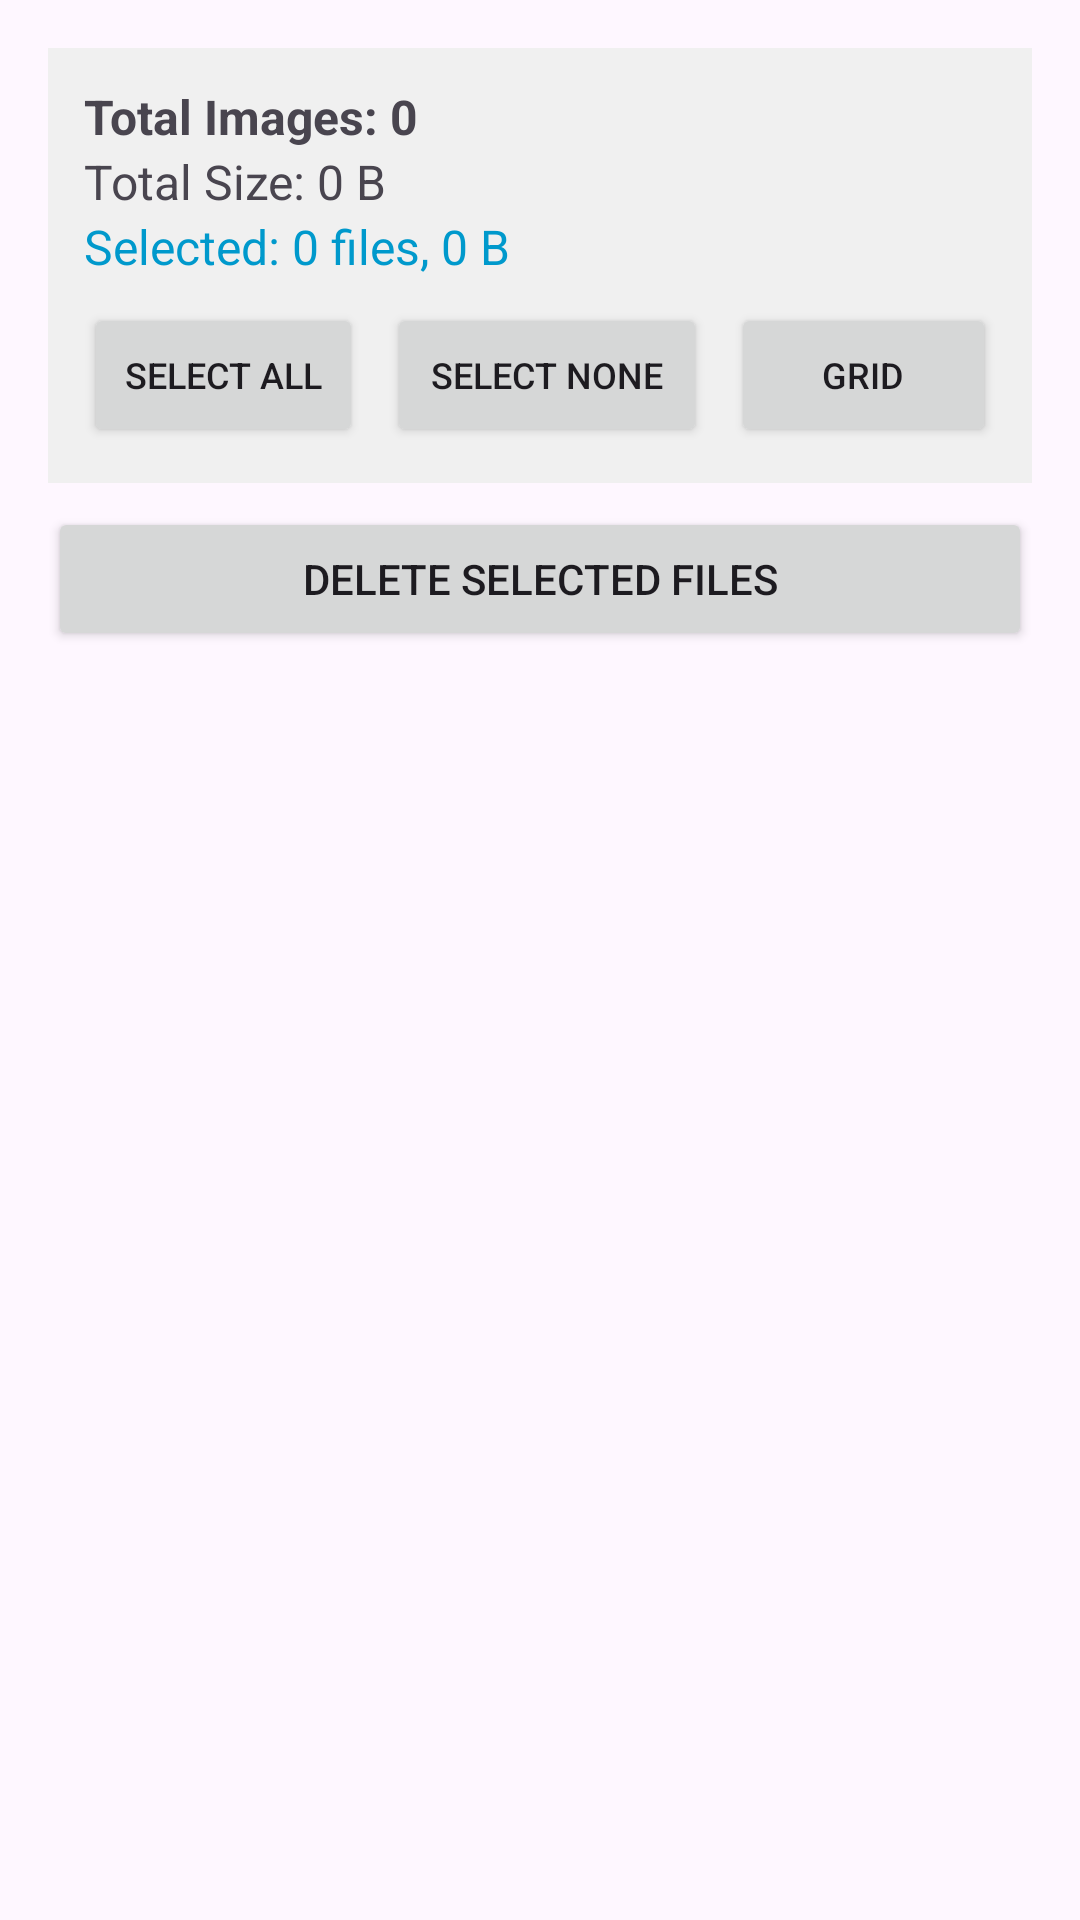

Here is an Android app screen rendered from its layout file. Give the layout XML and the strings, colors and styles it references.
<!-- AndroidManifest.xml: application theme Theme.ExpenseUtility -->
<!-- res/layout/activity_clean.xml -->
<?xml version="1.0" encoding="utf-8"?>
<LinearLayout xmlns:android="http://schemas.android.com/apk/res/android"
    android:layout_width="match_parent"
    android:layout_height="match_parent"
    android:orientation="vertical"
    android:padding="16dp">

    
    <LinearLayout
        android:id="@+id/statsLayout"
        android:layout_width="match_parent"
        android:layout_height="wrap_content"
        android:layout_marginBottom="8dp"
        android:background="#f0f0f0"
        android:orientation="vertical"
        android:padding="12dp">

        <TextView
            android:id="@+id/tvTotalFiles"
            android:layout_width="wrap_content"
            android:layout_height="wrap_content"
            android:text="Total Images: 0"
            android:textSize="16sp"
            android:textStyle="bold" />

        <TextView
            android:id="@+id/tvTotalSize"
            android:layout_width="wrap_content"
            android:layout_height="wrap_content"
            android:text="Total Size: 0 B"
            android:textSize="16sp" />

        <TextView
            android:id="@+id/tvSelectedSize"
            android:layout_width="wrap_content"
            android:layout_height="wrap_content"
            android:text="Selected: 0 files, 0 B"
            android:textColor="@android:color/holo_blue_dark"
            android:textSize="16sp" />

        
        <LinearLayout
            android:layout_width="match_parent"
            android:layout_height="wrap_content"
            android:layout_marginTop="8dp"
            android:gravity="center_vertical"
            android:orientation="horizontal">

            <Button
                android:id="@+id/btnSelectAll"
                android:layout_width="0dp"
                android:layout_height="wrap_content"
                android:layout_marginEnd="4dp"
                android:layout_weight=".35"
                android:text="Select All"
                android:textSize="12sp" />

            <Button
                android:id="@+id/btnSelectNone"
                android:layout_width="0dp"
                android:layout_height="wrap_content"
                android:layout_marginStart="4dp"
                android:layout_marginEnd="4dp"
                android:layout_weight=".4"
                android:text="Select None"
                android:textSize="12sp" />

            <Button
                android:id="@+id/btnToggleView"
                android:layout_width="0dp"
                android:layout_height="wrap_content"
                android:layout_marginStart="4dp"
                android:layout_weight=".33"
                android:text="Grid"
                android:textSize="12sp" />

        </LinearLayout>
    </LinearLayout>

    <Button
        android:id="@+id/btnDelete"
        android:layout_width="match_parent"
        android:layout_height="wrap_content"
        android:layout_marginBottom="8dp"
        android:text="Delete Selected Files" />

    <androidx.recyclerview.widget.RecyclerView
        android:id="@+id/recyclerView"
        android:layout_width="match_parent"
        android:layout_height="match_parent" />

</LinearLayout>
<!-- resources referenced by this layout -->
<resources>
  <style name="Theme.ExpenseUtility" parent="Base.Theme.ExpenseUtility" />
  <style name="Base.Theme.ExpenseUtility" parent="Theme.Material3.DayNight.NoActionBar">
          
          
  
          <item name="colorPrimary">@color/purple_500</item>
          <item name="colorPrimaryVariant">@color/purple_700</item>
          <item name="colorOnPrimary">@color/black</item>
          
          <item name="colorSecondary">@color/teal_200</item>
          <item name="colorSecondaryVariant">@color/teal_700</item>
          <item name="colorOnSecondary">@color/black</item>
          
          <item name="android:statusBarColor" tools:targetApi="l">?attr/colorPrimaryVariant</item>
  
  
      </style>
  <color name="purple_500">#EEB300</color>
  <color name="purple_700">#B37100</color>
  <color name="black">#FF000000</color>
  <color name="teal_200">#6FDA03</color>
  <color name="teal_700">#0E8701</color>
</resources>
